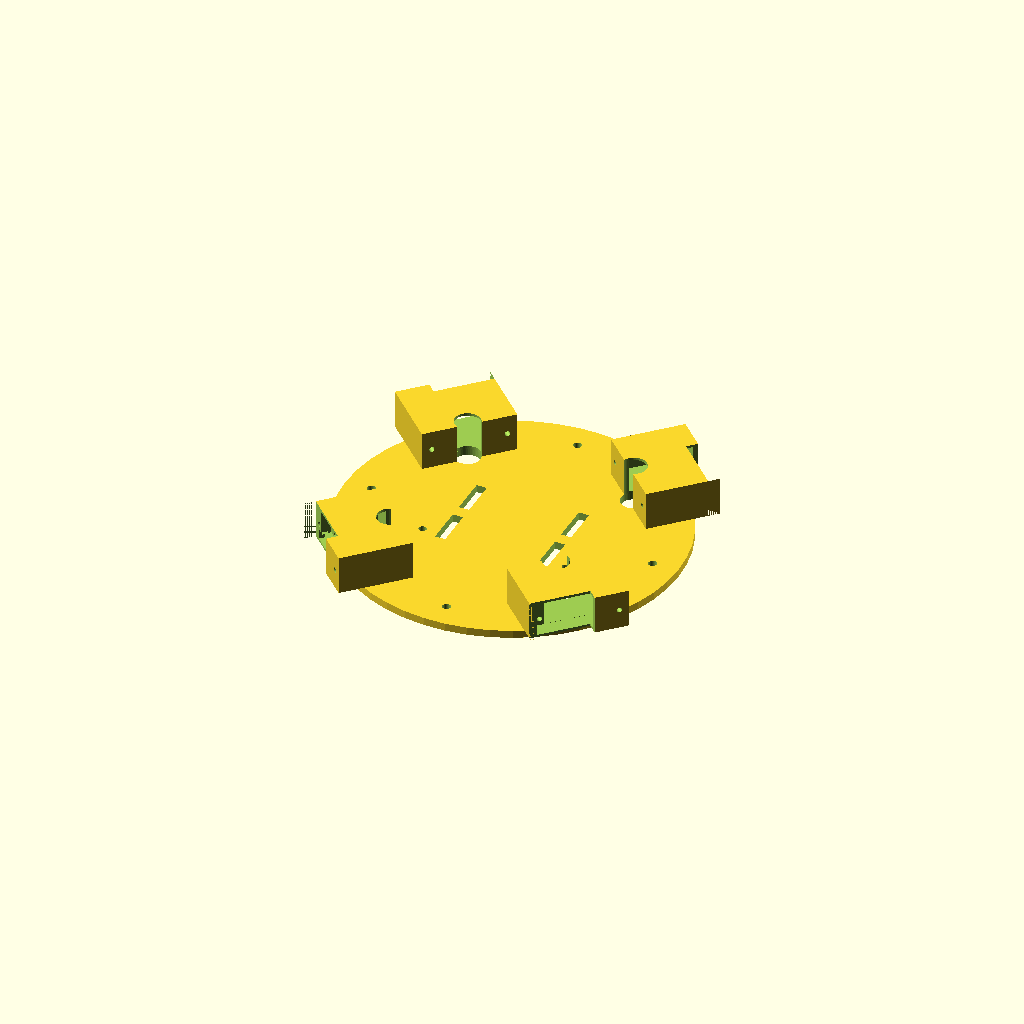
Cell 1 — every parameter at its default value.
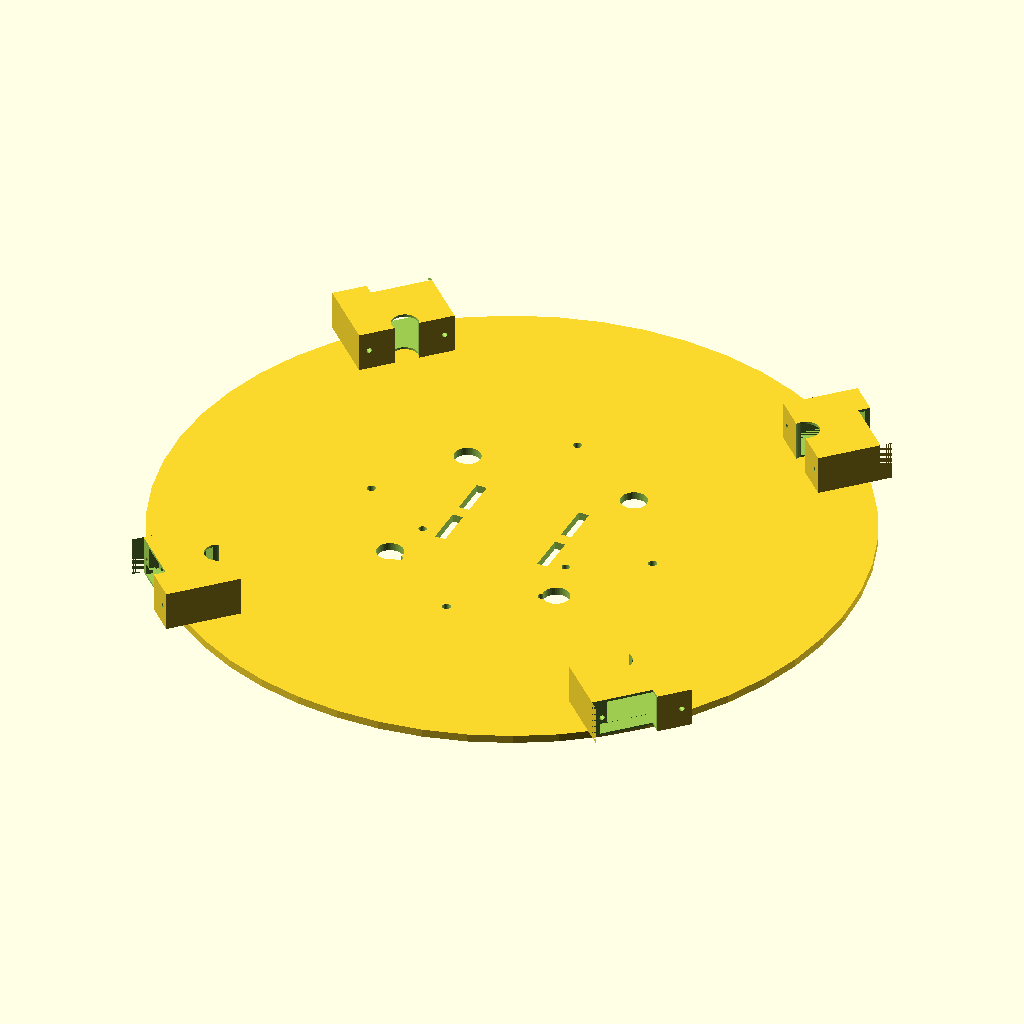
Cell 2 — cuerpo_r set to 130, the other parameters unchanged.
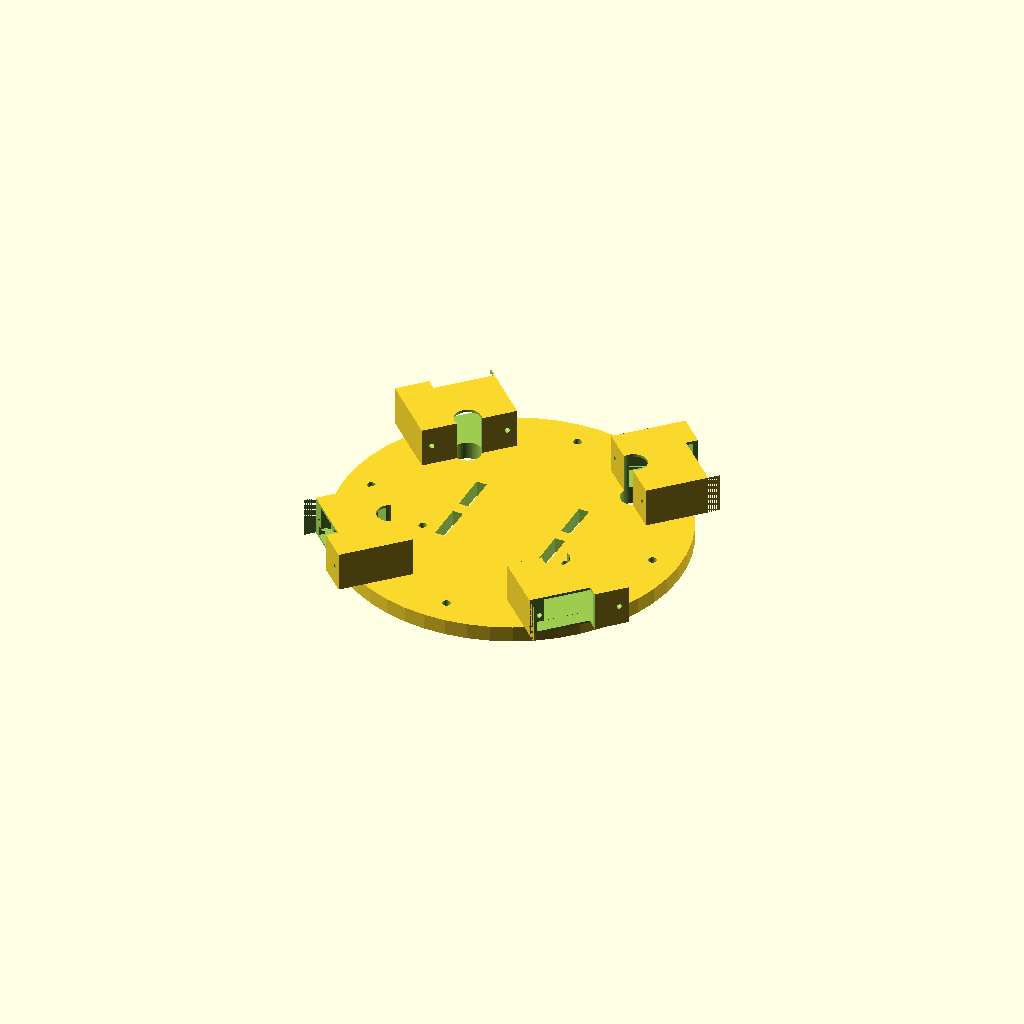
Cell 3 — cuerpo_t set to 6, the other parameters unchanged.
All cells are drawn from one camera (rotation 55°, 0°, 25°, orthographic, colour scheme Cornfield), so only the parameter changes between them.
Source of the model, cad/cuerpo_cuadruepdo_hibrido.scad:
// Cuerpo Central Híbrido (USS SpiderBot + SP-8)
// Placas base/superior con cuna de protoboard 400 ptos, XL6009E1, pasacables y HC-SR04.
// Los brackets de cadera son robustos de 36mm con bolsillos de doble profundidad.

$fn = 50;

cuerpo_r = 65.0;
cuerpo_t = 3.0;
spacer_r = 55.0;

module soporte_servo_cadera() {
    difference() {
        translate([0, 0, 7.5])
            cube([36, 28, 15], center=true);
        translate([0, 0, 2.9])
            cube([30.0, 24.2, 4.2], center=true);
        translate([0, 0, 9.5])
            cube([25.0, 24.2, 9.0], center=true);
        translate([0, 5.5, 7.5])
            cube([34.5, 3.2, 13.5], center=true);
        translate([-14.25, 0, 7.5])
            rotate([90, 0, 0])
                cylinder(r=1.0, h=35, center=true);
        translate([14.25, 0, 7.5])
            rotate([90, 0, 0])
                cylinder(r=1.0, h=35, center=true);
        translate([5.5, 12.0, 7.5])
            rotate([90, 0, 0])
                cylinder(r=6.2, h=15, center=true);
        translate([6.5, 12.0, 7.5])
            cube([23, 5, 16], center=true);
        // 6. Agujero para paso de cables en el piso y pared posterior (local Y = -12, X = 0)
        translate([0, -12, 7.5])
            cylinder(r=5.0, h=16, center=true);
    }
}

module placa_base_cuadruepodo() {
    difference() {
        cylinder(r = cuerpo_r, h = cuerpo_t, center=true);
        for (a = [0, 90, 180, 270]) {
            rotate([0, 0, a])
                translate([spacer_r, 0, 0])
                    cylinder(r=1.6, h=cuerpo_t+2, center=true);
        }
        translate([-20, -10, 0]) cube([4, 15, cuerpo_t + 2], center=true);
        translate([20, -10, 0]) cube([4, 15, cuerpo_t + 2], center=true);
        translate([-20, 10, 0]) cube([4, 15, cuerpo_t + 2], center=true);
        translate([20, 10, 0]) cube([4, 15, cuerpo_t + 2], center=true);
        translate([0, -25, 0]) {
            translate([-28, -10, 0]) cylinder(r=1.5, h=cuerpo_t+2, center=true);
            translate([28, -10, 0]) cylinder(r=1.5, h=cuerpo_t+2, center=true);
            translate([-28, 10, 0]) cylinder(r=1.5, h=cuerpo_t+2, center=true);
            translate([28, 10, 0]) cylinder(r=1.5, h=cuerpo_t+2, center=true);
        }
        // Agujeros para pasar los cables de los servos en la parte trasera de cada bracket (radio 46mm)
        for (a = [45, 135, 225, 315]) {
            rotate([0, 0, a])
                translate([46, 0, 0])
                    cylinder(r=5.0, h=cuerpo_t+2, center=true);
        }
    }
    for (a = [45, 135, 225, 315]) {
        rotate([0, 0, a])
            translate([cuerpo_r - 7, 0, cuerpo_t/2])
                rotate([0, 0, -90])
                    soporte_servo_cadera();
    }
}

module placa_superior() {
    difference() {
        union() {
            cylinder(r = cuerpo_r, h = cuerpo_t, center=true);
            
            // Cuna para Protoboard de 400 puntos en el centro (0,0) (enlarged by 2mm: 86.0mm x 58.0mm)
            translate([0, 0, cuerpo_t/2 + 1.5]) {
                difference() {
                    cube([90.0, 62.0, 3.0], center=true);
                    cube([86.0, 58.0, 3.1], center=true);
                }
            }
            
            // Cuna para Regulador XL6009E1 desplazado al área trasera (X = 0, Y = -42) (enlarged by 2mm: 45.6mm x 23.6mm)
            translate([0, -42, cuerpo_t/2 + 1.5]) {
                difference() {
                    cube([49.6, 27.6, 3.0], center=true);
                    cube([45.6, 23.6, 3.1], center=true);
                }
            }
            
            translate([0, cuerpo_r - 1.25, 11]) {
                cube([47.0, 2.5, 22.0], center=true);
            }
            translate([-22.25, cuerpo_r - 5.0, 5.5]) {
                rotate([0, -90, 0])
                    linear_extrude(height = 2.0)
                        polygon(points = [[0, 0], [11, 0], [0, 5]]);
            }
            translate([24.25, cuerpo_r - 5.0, 5.5]) {
                rotate([0, -90, 0])
                    linear_extrude(height = 2.0)
                        polygon(points = [[0, 0], [11, 0], [0, 5]]);
            }
        }
        for (a = [0, 90, 180, 270]) {
            rotate([0, 0, a])
                translate([spacer_r, 0, 0])
                    cylinder(r=1.6, h=30, center=true);
        }
        translate([-13, cuerpo_r - 1.25, 11])
            rotate([90, 0, 0])
                cylinder(r=8.25, h=10, center=true);
        translate([13, cuerpo_r - 1.25, 11])
            rotate([90, 0, 0])
                cylinder(r=8.25, h=10, center=true);
        
        // 3. Orificios de paso de cables (wire routing) en las 4 esquinas de la cuna (shifted outward to clear cuna)
        for (x = [-43, 43]) {
            for (y = [-40, 40]) {
                translate([x, y, 0])
                    cylinder(r=7.0, h=30, center=true);
            }
        }
    }
}

placa_base_cuadruepodo();
Customizer parameters (derived from the source; name, type, default, range or options):
cuerpo_r: number, default 65
cuerpo_t: number, default 3
spacer_r: number, default 55
